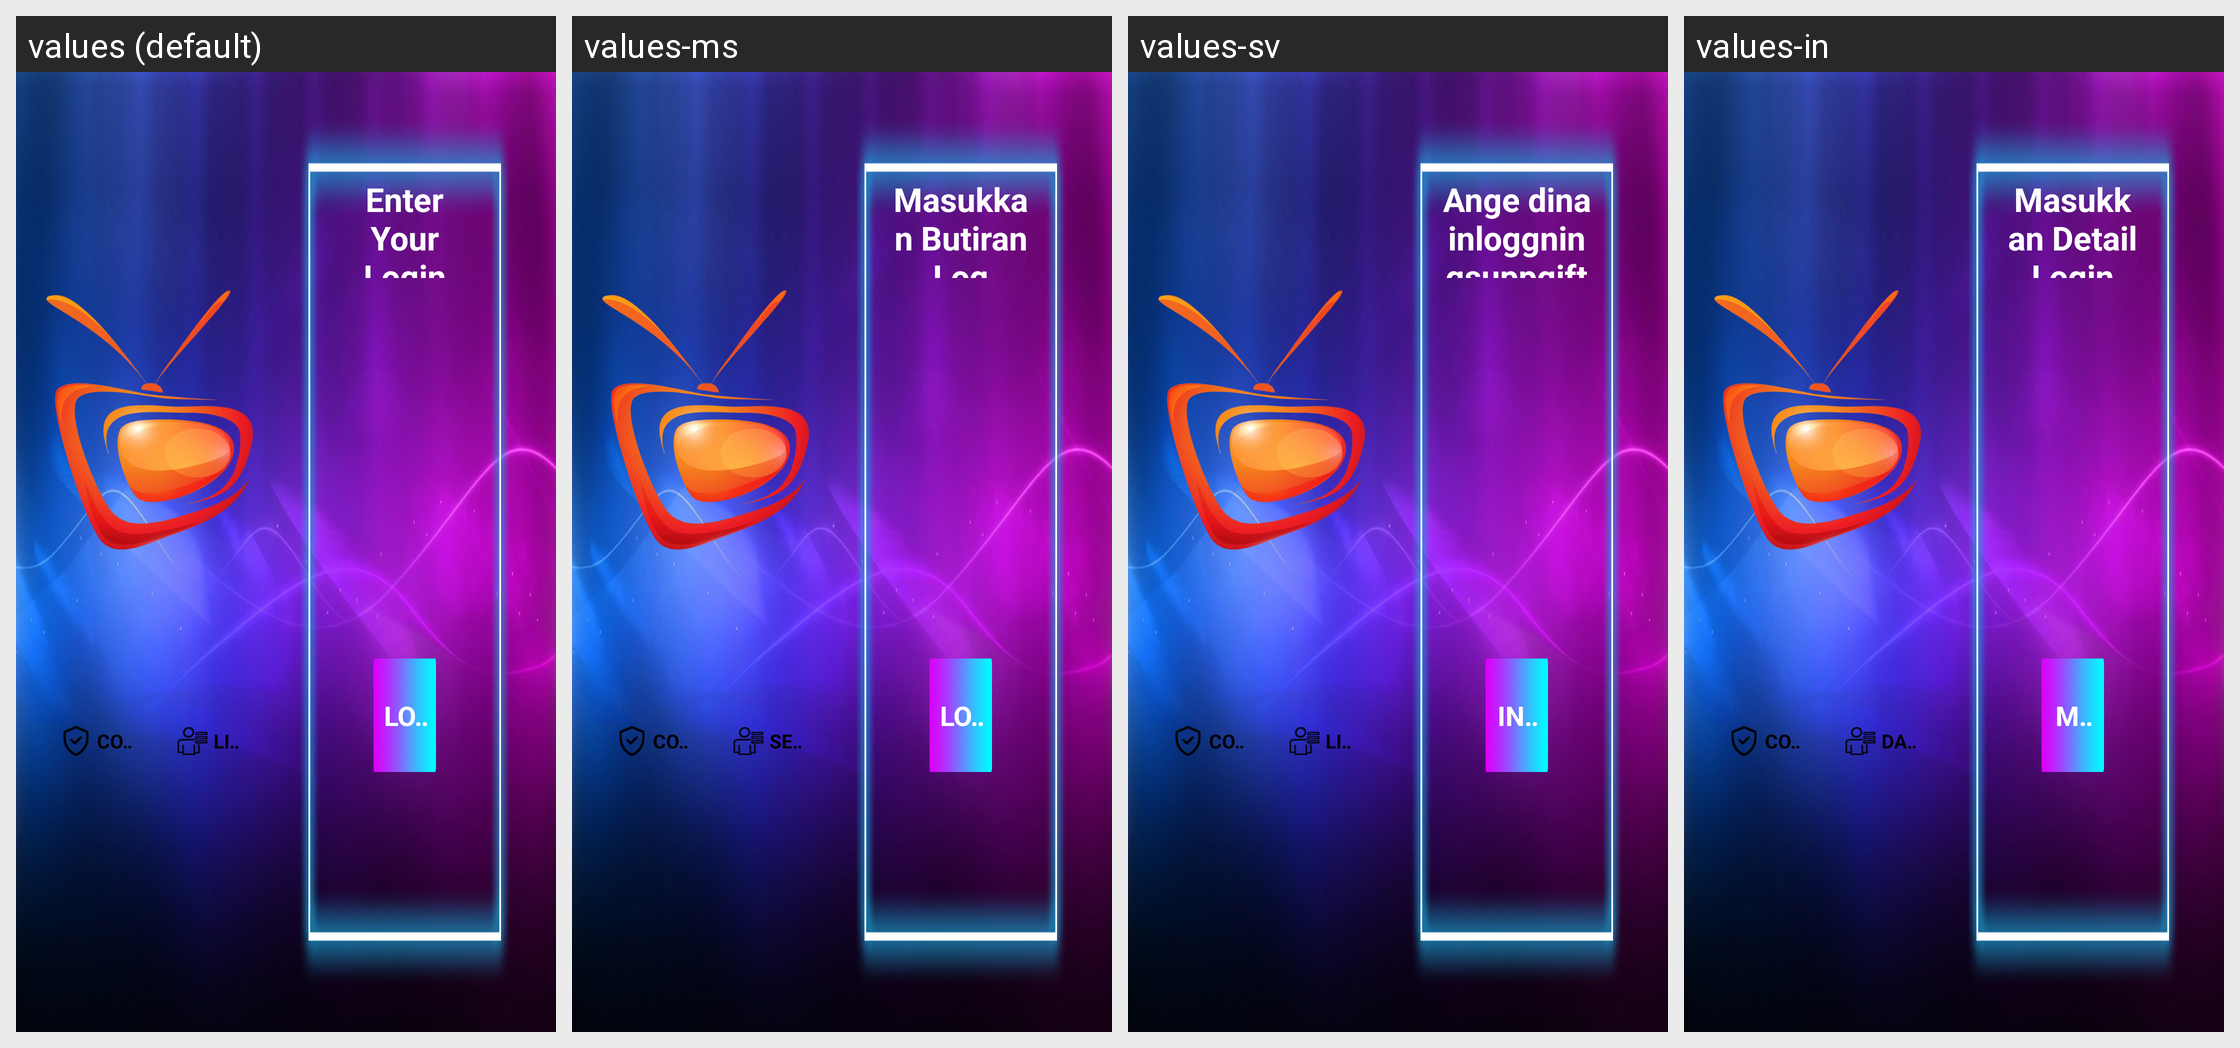

Here is an Android app screen in its default locale and in the app's own translations. Write out the translated-string differences for the strings that appear on this screen.
Android screen res/layout/login_new.xml rendered under 4 locales, left to right: values (default), values-ms, values-sv, values-in. Device: Nexus 5 (rendered at 1080×1920; each locale shown at half size, 540×960, under a caption strip naming it); theme AppTheme.
Other locales in the repository, not shown: values-af, values-am, values-ar, values-as, values-az, values-be, values-bg, values-bn, values-bs, values-ca, values-cs, values-da, values-de, values-el, values-en-rCA, values-en-rGB, values-en-rIN, values-en-rXC, values-es, values-es-rUS, values-et, values-eu, values-fa, values-fi, values-fr, values-fr-rCA, values-gl, values-gu, values-he, values-hi, values-hr, values-hu, values-hy, values-id, values-is, values-it, values-iw, values-ja, values-ka, values-kk, values-km, values-kn, values-ko, values-ky, values-lo, values-lt, values-lv, values-mk, values-ml, values-mn, values-mr, values-my, values-nb, values-ne, values-nl, values-or, values-pa, values-pl, values-pt, values-pt-rBR, values-pt-rPT, values-ro, values-ru, values-si, values-sk, values-sl, values-sq, values-sr, values-sw, values-ta, values-te, values-th, values-tl, values-tr, values-uk, values-ur, values-uz, values-vi, values-zh-rCN, values-zh-rHK, values-zh-rTW, values-zu.
Strings drawn on this screen, with the default value and each locale's value (text and hints the layout hard-codes, and strings that could not be matched under every locale, appear in the picture but are not listed):

list_users
  values: List Users
  values-ms: Senaraikan Pengguna
  values-sv: Listanvändare
  values-in: Daftar Pengguna

credential_detail
  values: Enter Your Login Details
  values-ms: Masukkan Butiran Log Masuk Anda
  values-sv: Ange dina inloggningsuppgifter
  values-in: Masukkan Detail Login Anda

login_user
  values: Login
  values-ms: Log masuk
  values-sv: Inloggning
  values-in: Masuk
